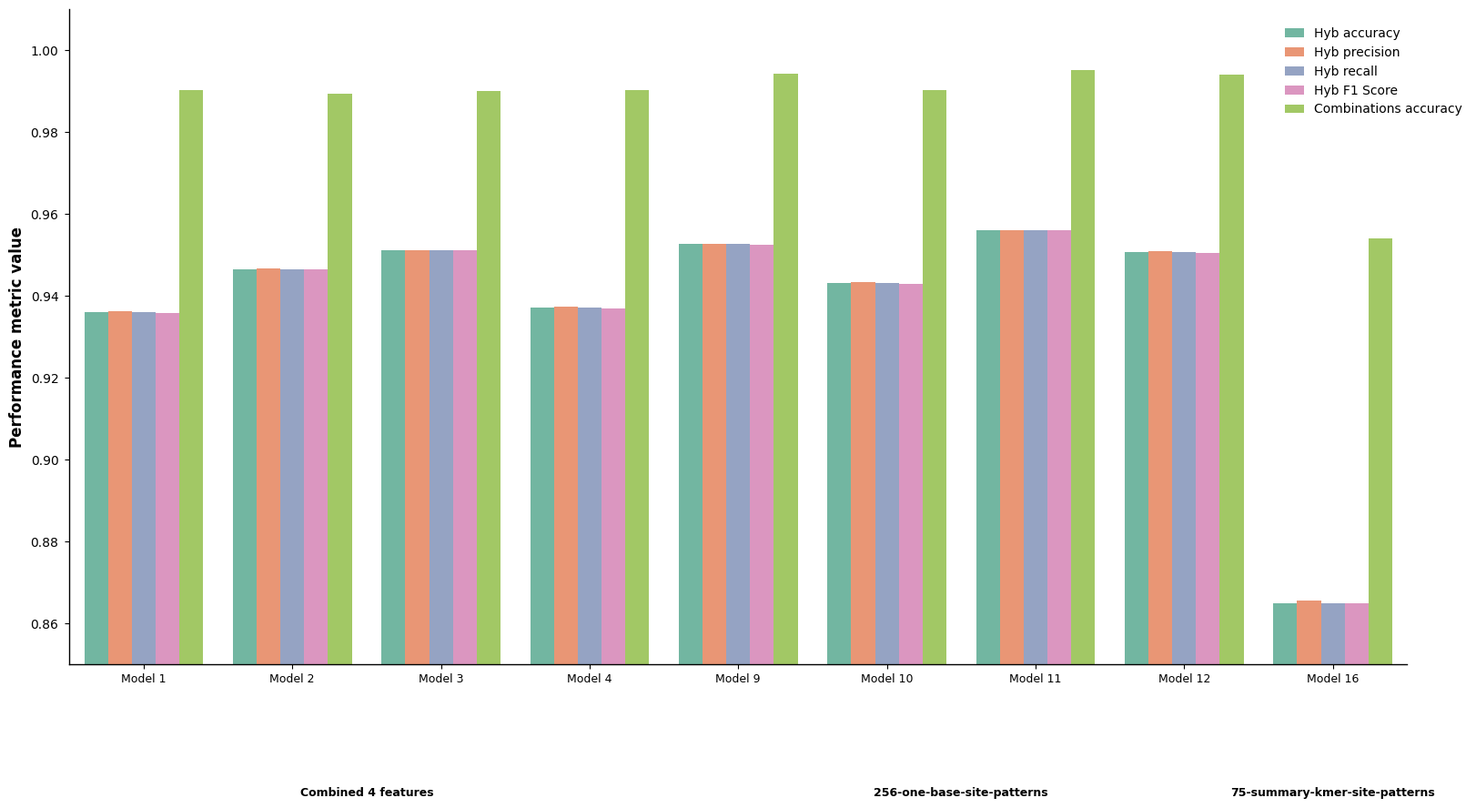

The matplotlib source for this figure:
import pandas as pd
import matplotlib.pyplot as plt
import seaborn as sns

plt.rcParams['font.family'] = 'Arial'
plt.rcParams['font.sans-serif'] = ['Arial']

data = {
    "legend": ["Hyb accuracy", "Hyb precision", "Hyb recall", "Hyb F1 Score", "Combinations accuracy"],
    "Model 1": [0.935976336, 0.936175407, 0.935976336, 0.935818906, 0.99027494],
    "Model 2": [0.9465, 0.9467, 0.9465, 0.9464, 0.989283282],
    "Model 3": [0.9511, 0.9512, 0.9511, 0.9511, 0.989968505],
    "Model 4": [0.9372, 0.9373, 0.9372, 0.9370, 0.9902111],
    "Model 9": [0.952608955, 0.952680466, 0.952608955, 0.952537274, 0.994292646],
    "Model 10": [0.943117978, 0.94333767, 0.943117978, 0.942982156, 0.990168539],
    "Model 11": [0.956005277, 0.956033893, 0.956005277, 0.955954393, 0.995003405],
    "Model 12": [0.950629894, 0.950827486, 0.950629894, 0.950523708, 0.994096868],
    "Model 16": [0.8648, 0.8656, 0.8648, 0.8650, 0.9539]
}

df = pd.DataFrame(data)
df_long = df.melt(id_vars="legend", var_name="Model ", value_name="Performance metric value")

fig, ax = plt.subplots(figsize=(14, 9), dpi=300)
fig.set_tight_layout(False)  

sns.barplot(
    data=df_long, 
    x="Model ",       
    y="Performance metric value",     
    hue="legend",     
    palette="Set2",
    ax=ax
)

ax.spines['top'].set_visible(False)  
ax.spines['right'].set_visible(False) 
ax.spines['left'].set_linewidth(1)
ax.spines['bottom'].set_linewidth(1)

ax.set_ylim(0.85, 1.01)  
ax.set_xlim(-0.5, 8.5)  
ax.set_xlabel("", fontsize=12)  
ax.set_ylabel("Performance metric value", fontsize=12, fontweight='bold')
ax.set_xticklabels(ax.get_xticklabels(), fontsize=9)  

ax.yaxis.set_major_formatter(plt.FuncFormatter(lambda y, _: f"{y:.2f}"))
ax.tick_params(axis='y', pad=5)  

ax.legend(
    frameon=False, 
    title=None, 
    loc='upper right',
    bbox_to_anchor=(1.05, 0.99),  
    fontsize=10,
    handlelength=1.5
)

def draw_brace_with_label(ax, start_model_idx, end_model_idx, y_brace, label, y_label, label_rotation=0):

    start_x = start_model_idx
    end_x = end_model_idx
    mid_x = (start_x + end_x) / 2
    
    from matplotlib.path import Path
    import matplotlib.patches as patches
    
    left_ctrl_x = start_x + (mid_x - start_x) * 0.5
    left_ctrl_y = y_brace - 0.008
    
    left_vertices = [
        (start_x, y_brace),
        (left_ctrl_x, left_ctrl_y),
        (mid_x, y_brace - 0.01),
    ]
    left_codes = [Path.MOVETO, Path.CURVE3, Path.CURVE3]
    left_path = Path(left_vertices, left_codes)
    
    right_ctrl_x = end_x - (end_x - mid_x) * 0.5
    right_ctrl_y = y_brace - 0.008
    
    right_vertices = [
        (mid_x, y_brace - 0.01),
        (right_ctrl_x, right_ctrl_y),
        (end_x, y_brace),
    ]
    right_codes = [Path.MOVETO, Path.CURVE3, Path.CURVE3]
    right_path = Path(right_vertices, right_codes)
    
    left_patch = patches.PathPatch(
        left_path, 
        facecolor='none', 
        edgecolor='black', 
        linewidth=1.2,
        capstyle='round'
    )
    right_patch = patches.PathPatch(
        right_path, 
        facecolor='none', 
        edgecolor='black', 
        linewidth=1.2,
        capstyle='round'
    )
    ax.add_patch(left_patch)
    ax.add_patch(right_patch)
    
    ax.text(
        mid_x, y_label, label,
        ha='center', va='top',
        fontsize=9,
        fontweight='bold',
        rotation=label_rotation
    )


brace_y = 0.835 
label_y = 0.820 



draw_brace_with_label(
    ax, 
    start_model_idx=0, 
    end_model_idx=3, 
    y_brace=brace_y, 
    label="Combined 4 features",  
    y_label=label_y
)

draw_brace_with_label(
    ax, 
    start_model_idx=4, 
    end_model_idx=7, 
    y_brace=brace_y, 
    label="256-one-base-site-patterns",  
    y_label=label_y
)

model16_x = 8  
ax.text(
    model16_x, label_y, "75-summary-kmer-site-patterns",  
    ha='center', va='top',
    fontsize=9,
    fontweight='bold'
)

plt.subplots_adjust(
    bottom=0.18,       
    right=1.10,         
    left=0.05,          
    top=0.98,           
    wspace=0,
    hspace=0
)

fig.savefig(
    "Figure_5.svg",
    format="svg",
    dpi=300,
    pad_inches=0.05,    
    transparent=False,
    facecolor='white',
    bbox_inches=fig.get_tightbbox(fig.canvas.get_renderer())  
)
